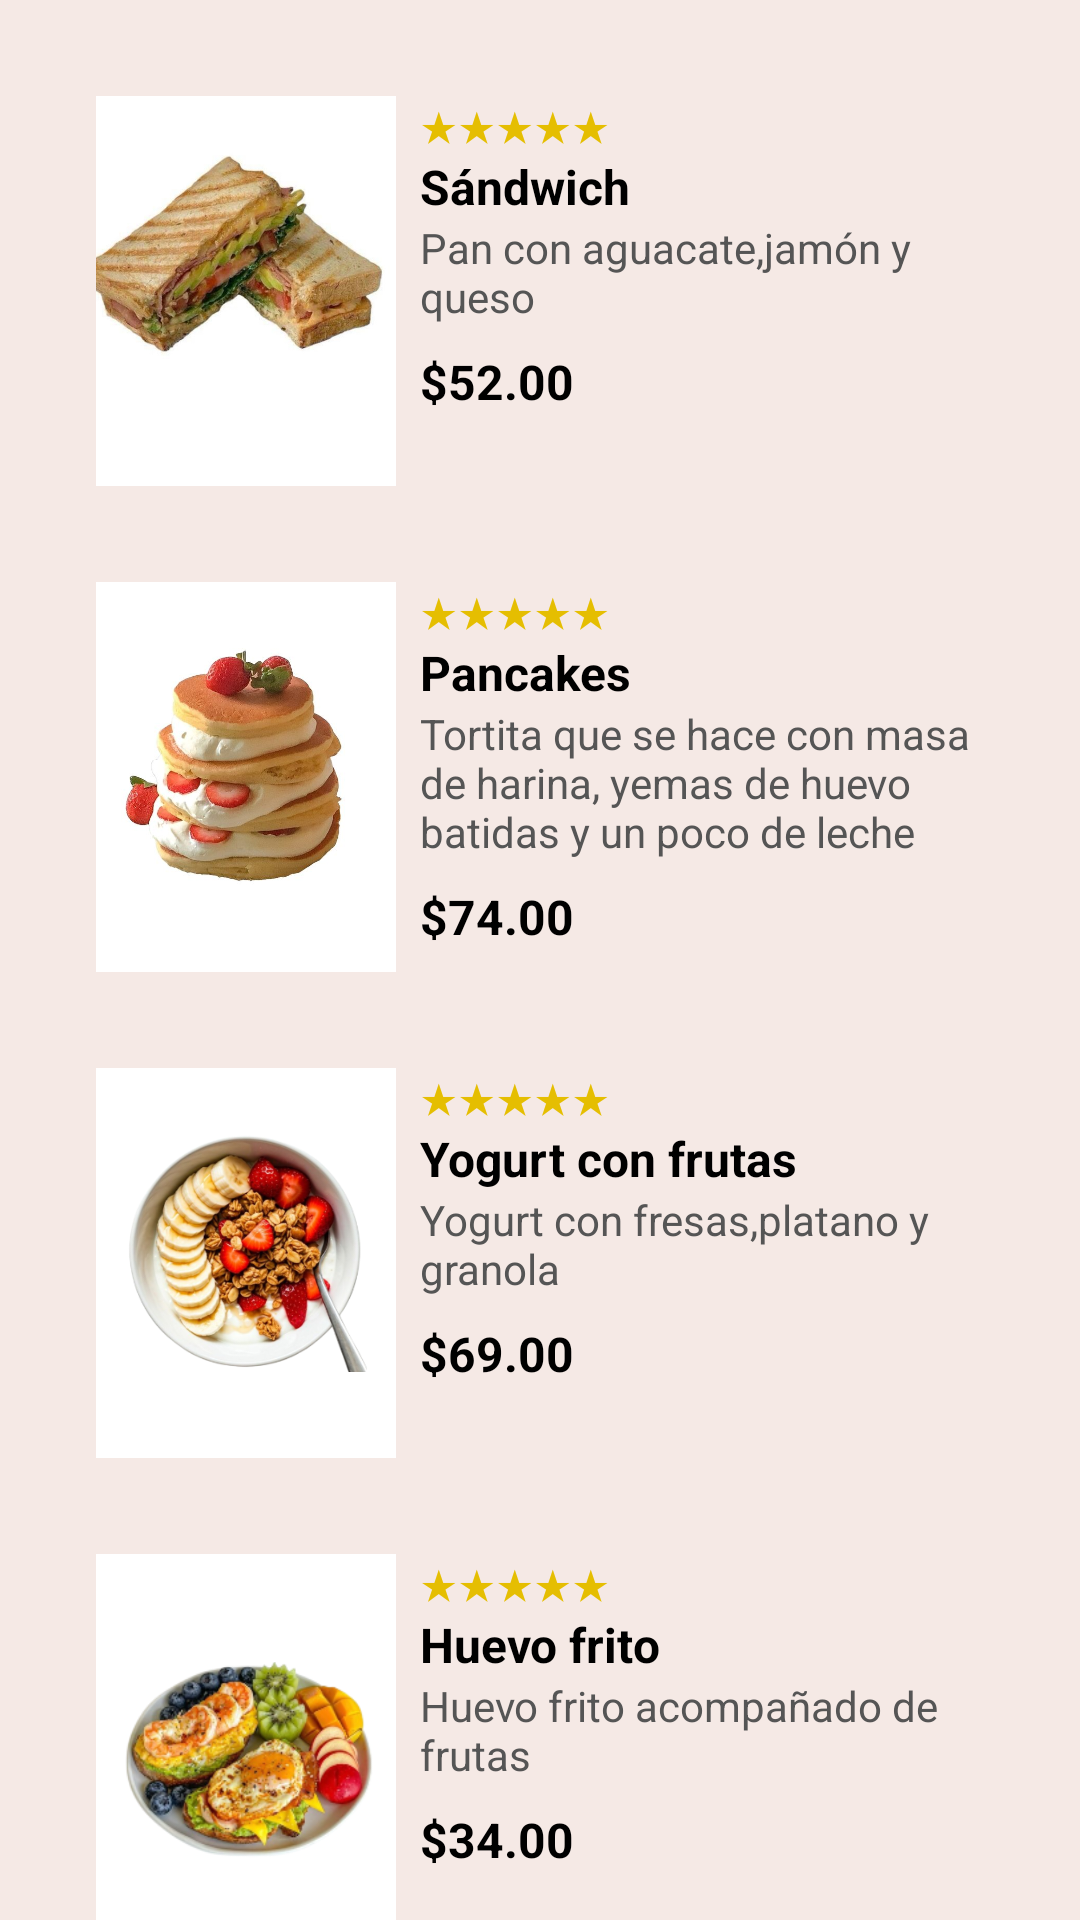

Here is an Android app screen rendered from its layout file. Give the layout XML and the strings, colors and styles it references.
<!-- AndroidManifest.xml: application theme Theme.Proyectofinal -->
<!-- res/layout/activity_interfazdesayunos.xml -->
<?xml version="1.0" encoding="utf-8"?>
<ScrollView xmlns:android="http://schemas.android.com/apk/res/android"
    android:layout_width="match_parent"
    android:layout_height="match_parent"
    android:background="#F5E9E5">

    <LinearLayout
        android:layout_width="match_parent"
        android:layout_height="wrap_content"
        android:orientation="vertical"
        android:padding="16dp">

        
        <LinearLayout
            android:layout_width="match_parent"
            android:layout_height="wrap_content"
            android:orientation="horizontal"
            android:background="@drawable/card"
            android:padding="4dp"
            android:layout_margin="12dp"
            android:layout_marginBottom="15dp">

            <ImageView
                android:layout_width="100dp"
                android:layout_height="130dp"
                android:scaleType="centerCrop"
                android:src="@drawable/san" />

            <LinearLayout
                android:layout_width="0dp"
                android:layout_height="match_parent"
                android:layout_weight="1"
                android:orientation="vertical"
                android:paddingStart="8dp">

                <TextView
                    android:layout_width="wrap_content"
                    android:layout_height="wrap_content"
                    android:text="★★★★★"
                    android:textSize="14sp"
                    android:textColor="#e5be01" />

                <TextView
                    android:layout_width="wrap_content"
                    android:layout_height="wrap_content"
                    android:text="Sándwich"
                    android:textStyle="bold"
                    android:textSize="16sp"
                    android:textColor="#000000" />

                <TextView
                    android:layout_width="wrap_content"
                    android:layout_height="wrap_content"
                    android:text="Pan con aguacate,jamón y queso"
                    android:textSize="14sp"
                    android:textColor="#555555" />

                <TextView
                    android:layout_width="wrap_content"
                    android:layout_height="wrap_content"
                    android:text="$52.00"
                    android:textStyle="bold"
                    android:textSize="16sp"
                    android:layout_marginTop="8dp"
                    android:textColor="#000000" />

            </LinearLayout>
        </LinearLayout>

        
        <LinearLayout
            android:layout_width="match_parent"
            android:layout_height="wrap_content"
            android:orientation="horizontal"
            android:background="@drawable/card"
            android:padding="4dp"
            android:layout_margin="12dp"
            android:layout_marginBottom="15dp">

            <ImageView
                android:layout_width="100dp"
                android:layout_height="130dp"
                android:scaleType="centerCrop"
                android:src="@drawable/pan" />

            <LinearLayout
                android:layout_width="0dp"
                android:layout_height="match_parent"
                android:layout_weight="1"
                android:orientation="vertical"
                android:paddingStart="8dp">

                <TextView
                    android:layout_width="wrap_content"
                    android:layout_height="wrap_content"
                    android:text="★★★★★"
                    android:textSize="14sp"
                    android:textColor="#e5be01" />

                <TextView
                    android:layout_width="wrap_content"
                    android:layout_height="wrap_content"
                    android:text="Pancakes"
                    android:textStyle="bold"
                    android:textSize="16sp"
                    android:textColor="#000000" />

                <TextView
                    android:layout_width="wrap_content"
                    android:layout_height="wrap_content"
                    android:text="Tortita que se hace con masa de harina, yemas de huevo batidas y un poco de leche"
                    android:textSize="14sp"
                    android:textColor="#555555" />

                <TextView
                    android:layout_width="wrap_content"
                    android:layout_height="wrap_content"
                    android:text="$74.00"
                    android:textStyle="bold"
                    android:textSize="16sp"
                    android:layout_marginTop="8dp"
                    android:textColor="#000000" />

            </LinearLayout>
        </LinearLayout>
        <LinearLayout
            android:layout_width="match_parent"
            android:layout_height="wrap_content"
            android:orientation="horizontal"
            android:background="@drawable/card"
            android:padding="4dp"
            android:layout_margin="12dp"
            android:layout_marginBottom="15dp">

            <ImageView
                android:layout_width="100dp"
                android:layout_height="130dp"
                android:scaleType="centerCrop"
                android:src="@drawable/yf" />

            <LinearLayout
                android:layout_width="0dp"
                android:layout_height="match_parent"
                android:layout_weight="1"
                android:orientation="vertical"
                android:paddingStart="8dp">

                <TextView
                    android:layout_width="wrap_content"
                    android:layout_height="wrap_content"
                    android:text="★★★★★"
                    android:textSize="14sp"
                    android:textColor="#e5be01" />

                <TextView
                    android:layout_width="wrap_content"
                    android:layout_height="wrap_content"
                    android:text="Yogurt con frutas"
                    android:textStyle="bold"
                    android:textSize="16sp"
                    android:textColor="#000000" />

                <TextView
                    android:layout_width="wrap_content"
                    android:layout_height="wrap_content"
                    android:text="Yogurt con fresas,platano y granola"
                    android:textSize="14sp"
                    android:textColor="#555555" />

                <TextView
                    android:layout_width="wrap_content"
                    android:layout_height="wrap_content"
                    android:text="$69.00"
                    android:textStyle="bold"
                    android:textSize="16sp"
                    android:layout_marginTop="8dp"
                    android:textColor="#000000" />

            </LinearLayout>
        </LinearLayout>
        <LinearLayout
            android:layout_width="match_parent"
            android:layout_height="wrap_content"
            android:orientation="horizontal"
            android:background="@drawable/card"
            android:padding="4dp"
            android:layout_margin="12dp"
            android:layout_marginBottom="15dp">

            <ImageView
                android:layout_width="100dp"
                android:layout_height="130dp"
                android:scaleType="centerCrop"
                android:src="@drawable/hu" />

            <LinearLayout
                android:layout_width="0dp"
                android:layout_height="match_parent"
                android:layout_weight="1"
                android:orientation="vertical"
                android:paddingStart="8dp">

                <TextView
                    android:layout_width="wrap_content"
                    android:layout_height="wrap_content"
                    android:text="★★★★★"
                    android:textSize="14sp"
                    android:textColor="#e5be01" />

                <TextView
                    android:layout_width="wrap_content"
                    android:layout_height="wrap_content"
                    android:text="Huevo frito"
                    android:textStyle="bold"
                    android:textSize="16sp"
                    android:textColor="#000000" />

                <TextView
                    android:layout_width="wrap_content"
                    android:layout_height="wrap_content"
                    android:text="Huevo frito acompañado de frutas"
                    android:textSize="14sp"
                    android:textColor="#555555" />

                <TextView
                    android:layout_width="wrap_content"
                    android:layout_height="wrap_content"
                    android:text="$34.00"
                    android:textStyle="bold"
                    android:textSize="16sp"
                    android:layout_marginTop="8dp"
                    android:textColor="#000000" />

            </LinearLayout>
        </LinearLayout>

    </LinearLayout>
</ScrollView>
<!-- resources referenced by this layout -->
<resources>
  <!-- drawable hu: png bitmap (drawable, 489393 bytes) -->
  <!-- drawable pan: jpg bitmap (drawable, 32881 bytes) -->
  <!-- drawable san: jpg bitmap (drawable, 32833 bytes) -->
  <!-- drawable yf: png bitmap (drawable, 540276 bytes) -->
</resources>
